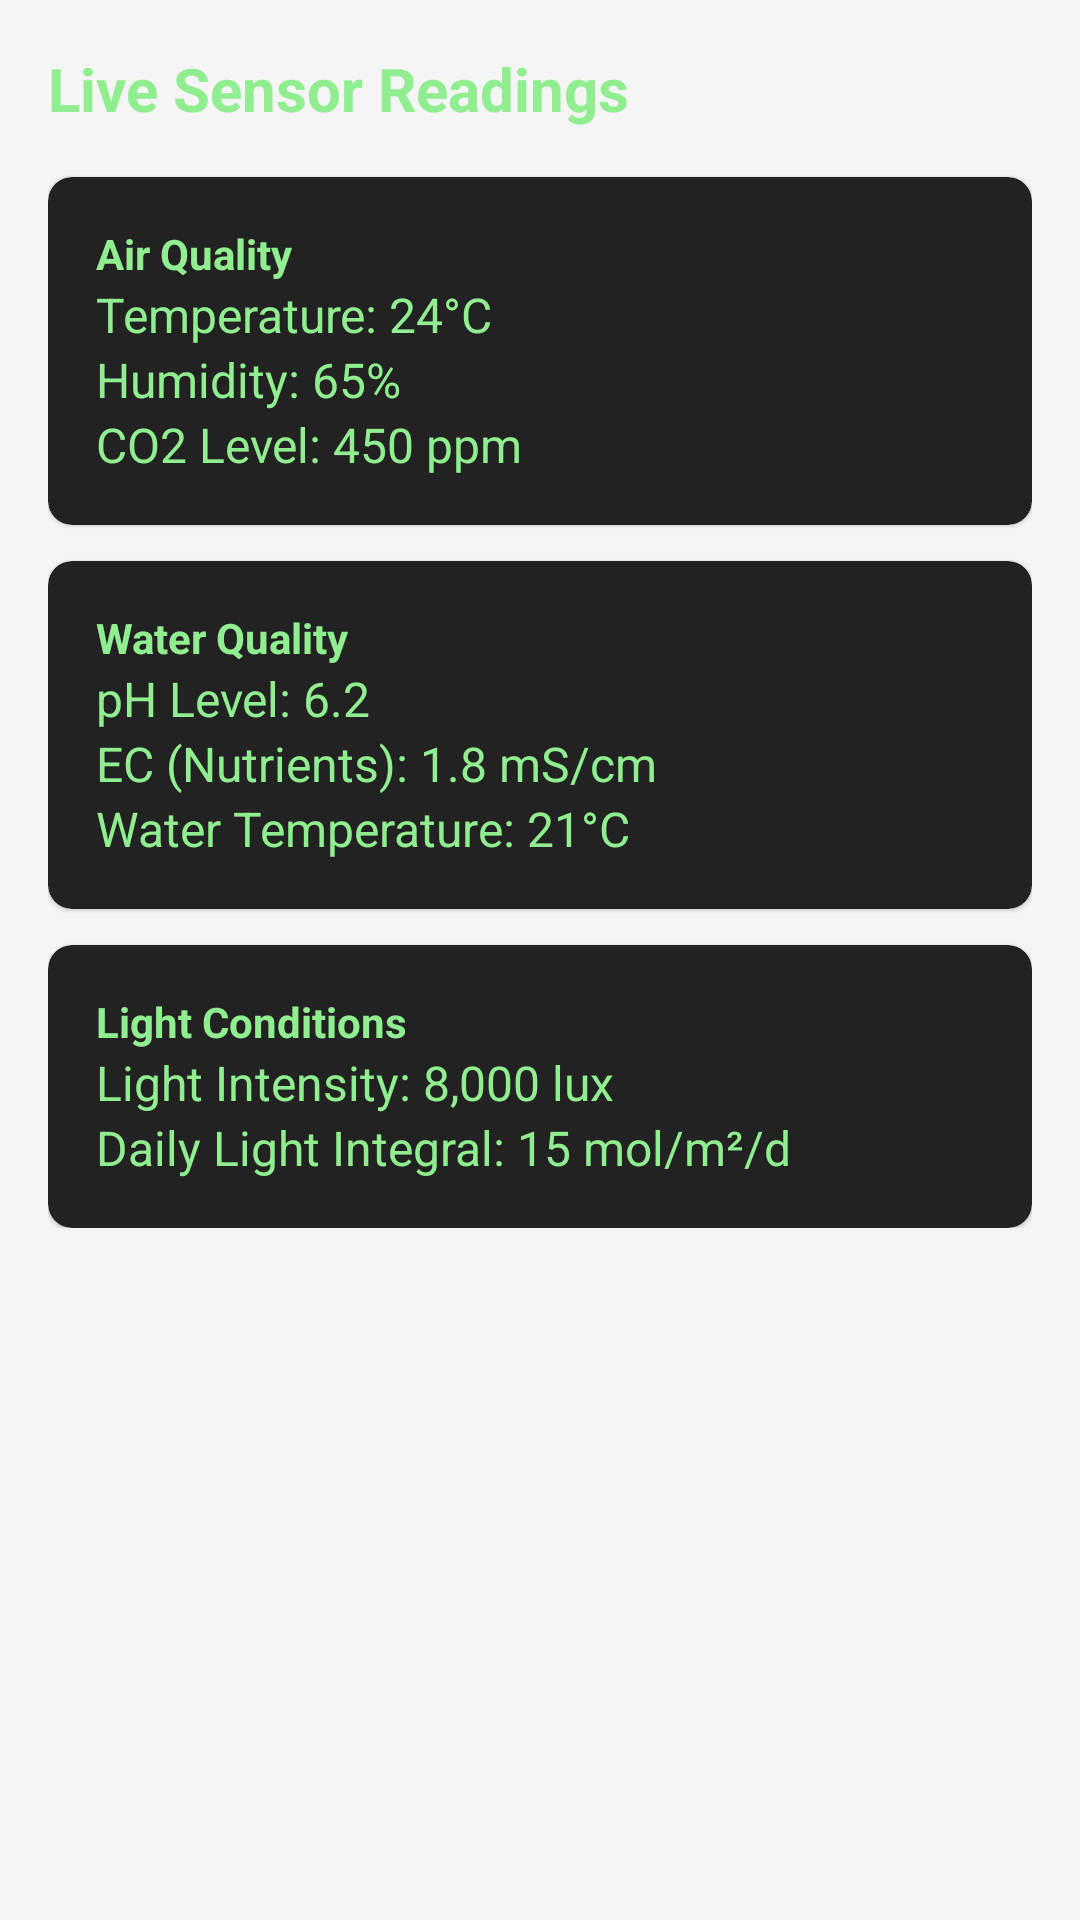

Produce the Android XML layout that renders to this screen, including the resource entries it uses.
<!-- AndroidManifest.xml: application theme Theme.HomeFarmerApp -->
<!-- res/layout/fragment_parameters.xml -->
<?xml version="1.0" encoding="utf-8"?>
<ScrollView xmlns:android="http://schemas.android.com/apk/res/android"
    xmlns:app="http://schemas.android.com/apk/res-auto"
    android:layout_width="match_parent"
    android:layout_height="match_parent"
    android:padding="16dp"
    android:background="#F5F5F5">

    <LinearLayout
        android:layout_width="match_parent"
        android:layout_height="wrap_content"
        android:orientation="vertical">

        <TextView
            android:layout_width="wrap_content"
            android:layout_height="wrap_content"
            android:text="Live Sensor Readings"
            android:textSize="20sp"
            android:textStyle="bold"
            android:layout_marginBottom="16dp"/>

        <com.google.android.material.card.MaterialCardView
            android:layout_width="match_parent"
            android:layout_height="wrap_content"
            app:cardCornerRadius="8dp"
            android:layout_marginBottom="12dp">
            <LinearLayout android:layout_width="match_parent" android:layout_height="wrap_content" android:orientation="vertical" android:padding="16dp">
                <TextView android:layout_width="wrap_content" android:layout_height="wrap_content" android:text="Air Quality" android:textStyle="bold"/>
                <TextView android:layout_width="wrap_content" android:layout_height="wrap_content" android:text="Temperature: 24°C" android:textSize="16sp"/>
                <TextView android:layout_width="wrap_content" android:layout_height="wrap_content" android:text="Humidity: 65%" android:textSize="16sp"/>
                <TextView android:layout_width="wrap_content" android:layout_height="wrap_content" android:text="CO2 Level: 450 ppm" android:textSize="16sp"/>
            </LinearLayout>
        </com.google.android.material.card.MaterialCardView>

        <com.google.android.material.card.MaterialCardView
            android:layout_width="match_parent"
            android:layout_height="wrap_content"
            app:cardCornerRadius="8dp"
            android:layout_marginBottom="12dp">
            <LinearLayout android:layout_width="match_parent" android:layout_height="wrap_content" android:orientation="vertical" android:padding="16dp">
                <TextView android:layout_width="wrap_content" android:layout_height="wrap_content" android:text="Water Quality" android:textStyle="bold"/>
                <TextView android:layout_width="wrap_content" android:layout_height="wrap_content" android:text="pH Level: 6.2" android:textSize="16sp"/>
                <TextView android:layout_width="wrap_content" android:layout_height="wrap_content" android:text="EC (Nutrients): 1.8 mS/cm" android:textSize="16sp"/>
                <TextView android:layout_width="wrap_content" android:layout_height="wrap_content" android:text="Water Temperature: 21°C" android:textSize="16sp"/>
            </LinearLayout>
        </com.google.android.material.card.MaterialCardView>

        <com.google.android.material.card.MaterialCardView
            android:layout_width="match_parent"
            android:layout_height="wrap_content"
            app:cardCornerRadius="8dp">
            <LinearLayout android:layout_width="match_parent" android:layout_height="wrap_content" android:orientation="vertical" android:padding="16dp">
                <TextView android:layout_width="wrap_content" android:layout_height="wrap_content" android:text="Light Conditions" android:textStyle="bold"/>
                <TextView android:layout_width="wrap_content" android:layout_height="wrap_content" android:text="Light Intensity: 8,000 lux" android:textSize="16sp"/>
                <TextView android:layout_width="wrap_content" android:layout_height="wrap_content" android:text="Daily Light Integral: 15 mol/m²/d" android:textSize="16sp"/>
            </LinearLayout>
        </com.google.android.material.card.MaterialCardView>

    </LinearLayout>
</ScrollView>
<!-- resources referenced by this layout -->
<resources>
  <style name="Theme.HomeFarmerApp" parent="Theme.MaterialComponents.DayNight.NoActionBar">
          <item name="colorPrimary">@color/black</item>
          <item name="colorPrimaryVariant">@color/dark_gray</item>
          <item name="colorOnPrimary">@color/light_green</item>
          <item name="colorSecondary">@color/dark_gray</item>
          <item name="colorOnSecondary">@color/light_green</item>
          <item name="colorSurface">@color/dark_gray</item>
          <item name="colorOnSurface">@color/light_green</item>
          <item name="android:windowBackground">@color/black</item>
          <item name="android:textColor">@color/light_green</item>
          <item name="android:navigationBarColor">@color/black</item>
          <item name="android:statusBarColor">@color/black</item>
          <item name="android:forceDarkAllowed">true</item>
      </style>
  <color name="black">#000000</color>
  <color name="dark_gray">#222222</color>
  <color name="light_green">#90ee90</color>
</resources>
